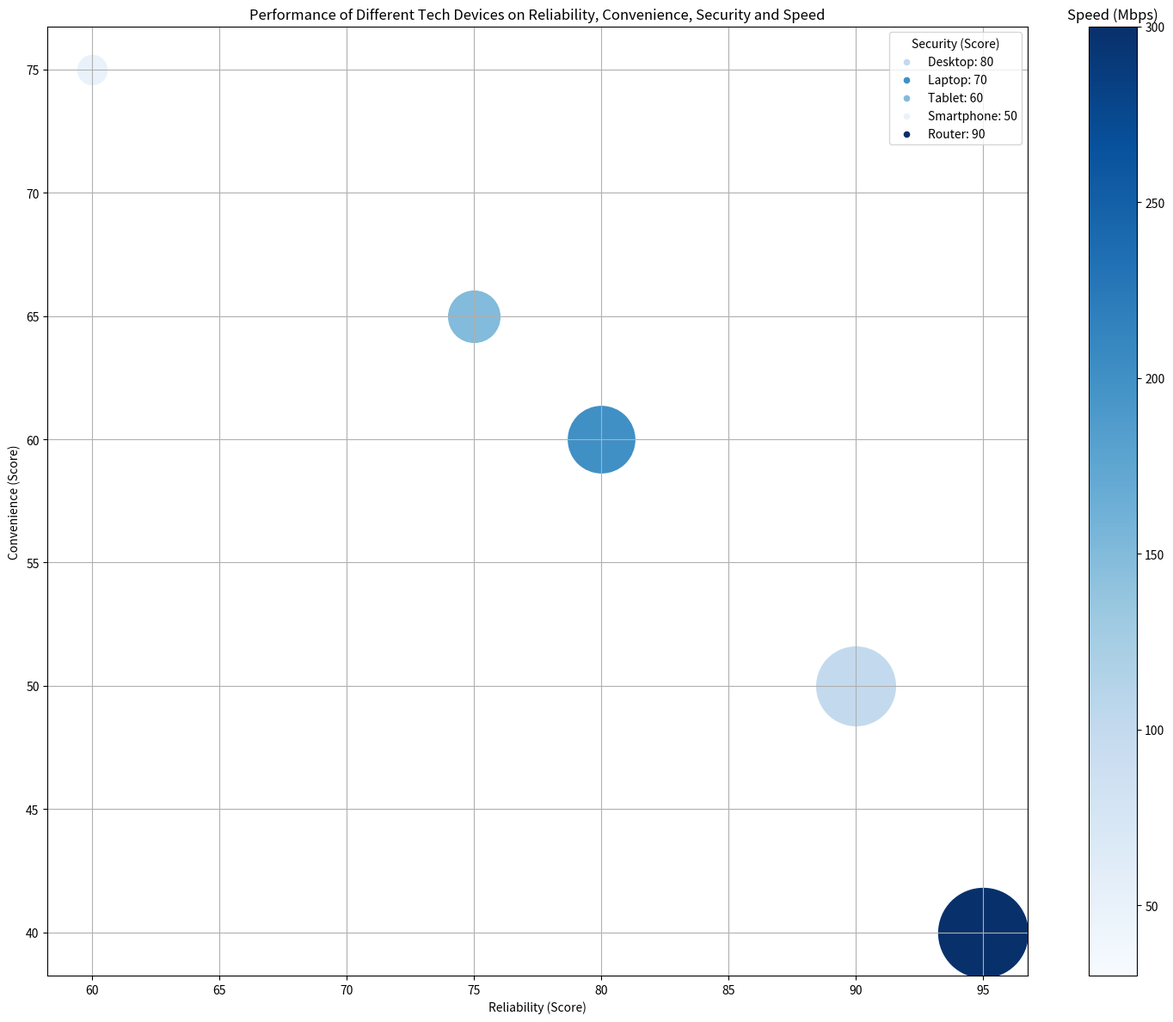

Here is the Python script that generated this plot: (Note: this script raises an exception after producing the figure.)

import matplotlib.pyplot as plt
import matplotlib.cm as cm
from matplotlib.colors import Normalize
import numpy as np

data_labels = ["Reliability (Score)", "Convenience (Score)",
               "Security (Score)", "Speed (Mbps)"]
line_labels = ["Desktop", "Laptop", "Tablet", "Smartphone", "Router"]
data = np.array([[90,50,80,100], [80,60,70,200], [75,65,60,150], [60,75,50,50], [95,40,90,300]])

# Create figure
fig = plt.figure(figsize=(15, 12))
ax = fig.add_subplot(111)

# Plot data
for i in range(data.shape[0]):
    # Normalize the data
    norm_color = Normalize(vmin=data[:, 3].min() - 20, vmax=data[:, 3].max())
    norm_size = Normalize(vmin=data[:, 2].min(), vmax=data[:, 2].max())
    color = cm.ScalarMappable(norm=norm_color, cmap=cm.Blues).to_rgba(data[i, 3])
    size = norm_size(data[i, 2])*5000+600
    # Scatter the data
    ax.scatter(data[i, 0], data[i, 1], s=size, c=color, label=None)
    # Add empty scatter
    ax.scatter([], [], c=color, s=20, label=line_labels[i]+': '+str(data[i, 2]))

# Set legend
ax.legend(title=data_labels[2], loc="upper right")
# Add colorbar
cbar = fig.colorbar(cm.ScalarMappable(norm=norm_color, cmap=cm.Blues), ax=ax)
cbar.ax.set_title(data_labels[3])

# Adjust figure
ax.set_title('Performance of Different Tech Devices on Reliability, Convenience, Security and Speed')
ax.grid(True)
ax.set_xlabel(data_labels[0])
ax.set_ylabel(data_labels[1])
fig.tight_layout()

# Save figure
fig.savefig('/cpfs01/user/yehancheng/workspace/datasets/SimChartV2/demo/bubble/png/33_2023122261326.png')

# Clear figure
plt.clf()
